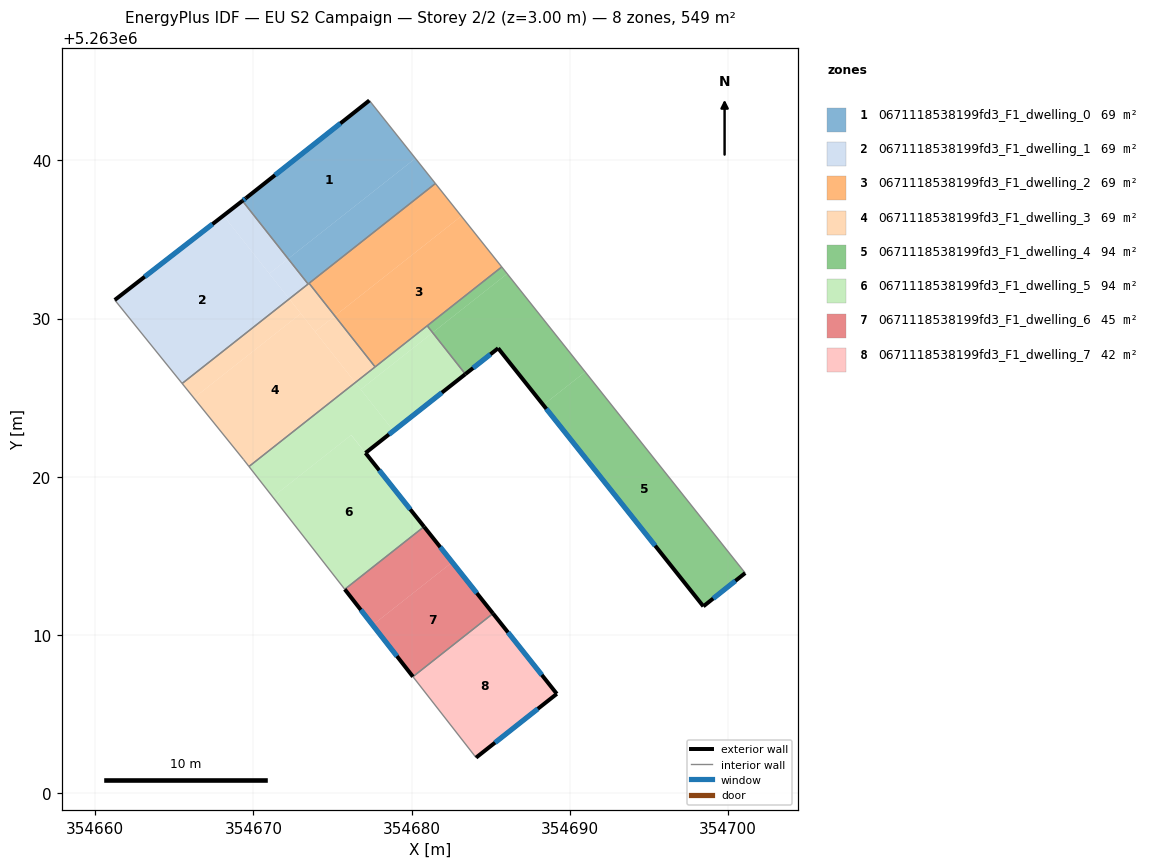
=== STOREY PLAN SPEC (per zone: floor XY polygon, exterior-wall plan segments, windows/doors) ===
zone 1: 0671118538199fd3_F1_dwelling_0  (68.6 m²)
  floor: (354677.33, 5263043.79) (354680.24, 5263040.13) (354672.20, 5263033.78) (354669.31, 5263037.44) (354669.54, 5263037.62)
  floor: (354680.24, 5263040.13) (354681.51, 5263038.54) (354673.52, 5263032.24) (354673.46, 5263032.19) (354672.20, 5263033.78)
  exterior wall: (354669.54, 5263037.62) – (354669.31, 5263037.45)  [0.3 m]
    window: (354669.48, 5263037.58) – (354669.36, 5263037.49)  [0.2 m²]
  exterior wall: (354677.33, 5263043.79) – (354669.54, 5263037.62)  [9.9 m]
    window: (354675.50, 5263042.34) – (354671.37, 5263039.07)  [8.4 m²]
  interior walls: 4
zone 2: 0671118538199fd3_F1_dwelling_1  (68.6 m²)
  floor: (354668.11, 5263036.51) (354672.27, 5263031.25) (354665.50, 5263025.90) (354661.24, 5263031.18)
  floor: (354669.31, 5263037.44) (354672.20, 5263033.78) (354671.01, 5263032.84) (354668.11, 5263036.51)
  floor: (354672.20, 5263033.78) (354673.46, 5263032.19) (354672.27, 5263031.25) (354671.01, 5263032.84)
  exterior wall: (354669.31, 5263037.45) – (354661.24, 5263031.18)  [10.2 m]
    window: (354667.41, 5263035.97) – (354663.14, 5263032.65)  [8.6 m²]
  interior walls: 3
zone 3: 0671118538199fd3_F1_dwelling_2  (68.6 m²)
  floor: (354683.14, 5263036.48) (354685.70, 5263033.27) (354677.70, 5263026.95) (354675.15, 5263030.17)
  floor: (354681.51, 5263038.54) (354683.14, 5263036.48) (354675.15, 5263030.17) (354673.52, 5263032.24)
  interior walls: 5
zone 4: 0671118538199fd3_F1_dwelling_3  (68.6 m²)
  floor: (354673.00, 5263030.32) (354676.44, 5263025.96) (354669.72, 5263020.65) (354669.38, 5263021.09) (354666.24, 5263024.98)
  floor: (354672.27, 5263031.25) (354673.00, 5263030.32) (354666.24, 5263024.98) (354665.50, 5263025.90)
  floor: (354673.52, 5263032.24) (354675.15, 5263030.17) (354673.90, 5263029.18) (354672.27, 5263031.25) (354673.46, 5263032.19)
  floor: (354675.15, 5263030.17) (354677.70, 5263026.95) (354676.44, 5263025.96) (354673.90, 5263029.18)
  interior walls: 6
zone 5: 0671118538199fd3_F1_dwelling_4  (93.7 m²)
  floor: (354690.97, 5263026.63) (354701.09, 5263013.92) (354698.44, 5263011.82) (354688.32, 5263024.54)
  floor: (354686.04, 5263032.84) (354690.97, 5263026.63) (354688.32, 5263024.54) (354685.47, 5263028.13) (354683.40, 5263026.49) (354681.33, 5263029.12)
  floor: (354685.70, 5263033.27) (354686.04, 5263032.84) (354681.33, 5263029.12) (354680.99, 5263029.55)
  exterior wall: (354698.44, 5263011.82) – (354701.09, 5263013.92)  [3.4 m]
    window: (354699.06, 5263012.31) – (354700.47, 5263013.43)  [2.9 m²]
  exterior wall: (354685.47, 5263028.13) – (354698.44, 5263011.82)  [20.8 m]
    window: (354688.52, 5263024.30) – (354695.40, 5263015.65)  [17.6 m²]
  exterior wall: (354683.40, 5263026.49) – (354685.47, 5263028.13)  [2.6 m]
    window: (354683.89, 5263026.88) – (354684.99, 5263027.75)  [2.2 m²]
  interior walls: 3
zone 6: 0671118538199fd3_F1_dwelling_5  (93.7 m²)
  floor: (354676.18, 5263022.64) (354680.79, 5263016.85) (354675.78, 5263012.89) (354671.23, 5263018.73)
  floor: (354676.44, 5263025.96) (354678.85, 5263022.91) (354677.09, 5263021.51) (354676.19, 5263022.64) (354671.23, 5263018.73) (354669.72, 5263020.65)
  floor: (354680.99, 5263029.55) (354681.33, 5263029.12) (354676.78, 5263025.53) (354676.44, 5263025.96)
  floor: (354681.33, 5263029.12) (354683.40, 5263026.49) (354678.85, 5263022.91) (354676.44, 5263025.96) (354676.78, 5263025.53)
  exterior wall: (354677.09, 5263021.51) – (354683.40, 5263026.49)  [8.0 m]
    window: (354678.57, 5263022.68) – (354681.92, 5263025.32)  [6.8 m²]
  exterior wall: (354680.79, 5263016.85) – (354677.09, 5263021.51)  [6.0 m]
    window: (354679.92, 5263017.95) – (354677.96, 5263020.42)  [5.0 m²]
  interior walls: 5
zone 7: 0671118538199fd3_F1_dwelling_6  (44.9 m²)
  floor: (354682.57, 5263014.61) (354685.15, 5263011.36) (354680.09, 5263007.37) (354677.54, 5263010.63)
  floor: (354680.79, 5263016.85) (354682.57, 5263014.61) (354677.54, 5263010.63) (354675.78, 5263012.89)
  exterior wall: (354685.15, 5263011.37) – (354680.79, 5263016.85)  [7.0 m]
    window: (354684.12, 5263012.65) – (354681.81, 5263015.56)  [5.9 m²]
  exterior wall: (354675.78, 5263012.89) – (354680.09, 5263007.37)  [7.0 m]
    window: (354676.79, 5263011.60) – (354679.07, 5263008.67)  [5.9 m²]
  interior walls: 2
zone 8: 0671118538199fd3_F1_dwelling_7  (42.0 m²)
  floor: (354685.15, 5263011.36) (354689.18, 5263006.29) (354684.08, 5263002.25) (354680.09, 5263007.37)
  exterior wall: (354689.18, 5263006.29) – (354685.15, 5263011.37)  [6.5 m]
    window: (354688.23, 5263007.48) – (354686.09, 5263010.17)  [5.5 m²]
  exterior wall: (354684.08, 5263002.25) – (354689.18, 5263006.29)  [6.5 m]
    window: (354685.27, 5263003.20) – (354687.98, 5263005.34)  [5.5 m²]
  interior walls: 2

=== DERIVED (storey summary) ===
Building: EU S2 Campaign
Storey: 2 of 2  (floor level z = 3.00 m)
Storey gross floor area: 548.8 m²
Zones on this storey: 8
  - 0671118538199fd3_F1_dwelling_0: floor 68.6 m²; exterior wall 10.2 m (30.7 m²); 2 window(s) 8.6 m²; WWR 28.1%
  - 0671118538199fd3_F1_dwelling_1: floor 68.6 m²; exterior wall 10.2 m (30.7 m²); 1 window(s) 8.6 m²; WWR 28.1%
  - 0671118538199fd3_F1_dwelling_2: floor 68.6 m²
  - 0671118538199fd3_F1_dwelling_3: floor 68.6 m²
  - 0671118538199fd3_F1_dwelling_4: floor 93.7 m²; exterior wall 26.9 m (80.6 m²); 3 window(s) 22.7 m²; WWR 28.1%
  - 0671118538199fd3_F1_dwelling_5: floor 93.7 m²; exterior wall 14.0 m (42.0 m²); 2 window(s) 11.8 m²; WWR 28.1%
  - 0671118538199fd3_F1_dwelling_6: floor 44.9 m²; exterior wall 14.0 m (42.0 m²); 2 window(s) 11.8 m²; WWR 28.1%
  - 0671118538199fd3_F1_dwelling_7: floor 42.0 m²; exterior wall 13.0 m (39.0 m²); 2 window(s) 11.0 m²; WWR 28.1%
Zone adjacency (shared interzone walls):
  - 0671118538199fd3_F1_dwelling_0 ↔ 0671118538199fd3_F1_dwelling_1
  - 0671118538199fd3_F1_dwelling_0 ↔ 0671118538199fd3_F1_dwelling_2
  - 0671118538199fd3_F1_dwelling_0 ↔ 0671118538199fd3_F1_dwelling_3
  - 0671118538199fd3_F1_dwelling_1 ↔ 0671118538199fd3_F1_dwelling_3
  - 0671118538199fd3_F1_dwelling_2 ↔ 0671118538199fd3_F1_dwelling_3
  - 0671118538199fd3_F1_dwelling_2 ↔ 0671118538199fd3_F1_dwelling_4
  - 0671118538199fd3_F1_dwelling_2 ↔ 0671118538199fd3_F1_dwelling_5
  - 0671118538199fd3_F1_dwelling_3 ↔ 0671118538199fd3_F1_dwelling_5
  - 0671118538199fd3_F1_dwelling_4 ↔ 0671118538199fd3_F1_dwelling_5
  - 0671118538199fd3_F1_dwelling_5 ↔ 0671118538199fd3_F1_dwelling_6
  - 0671118538199fd3_F1_dwelling_6 ↔ 0671118538199fd3_F1_dwelling_7